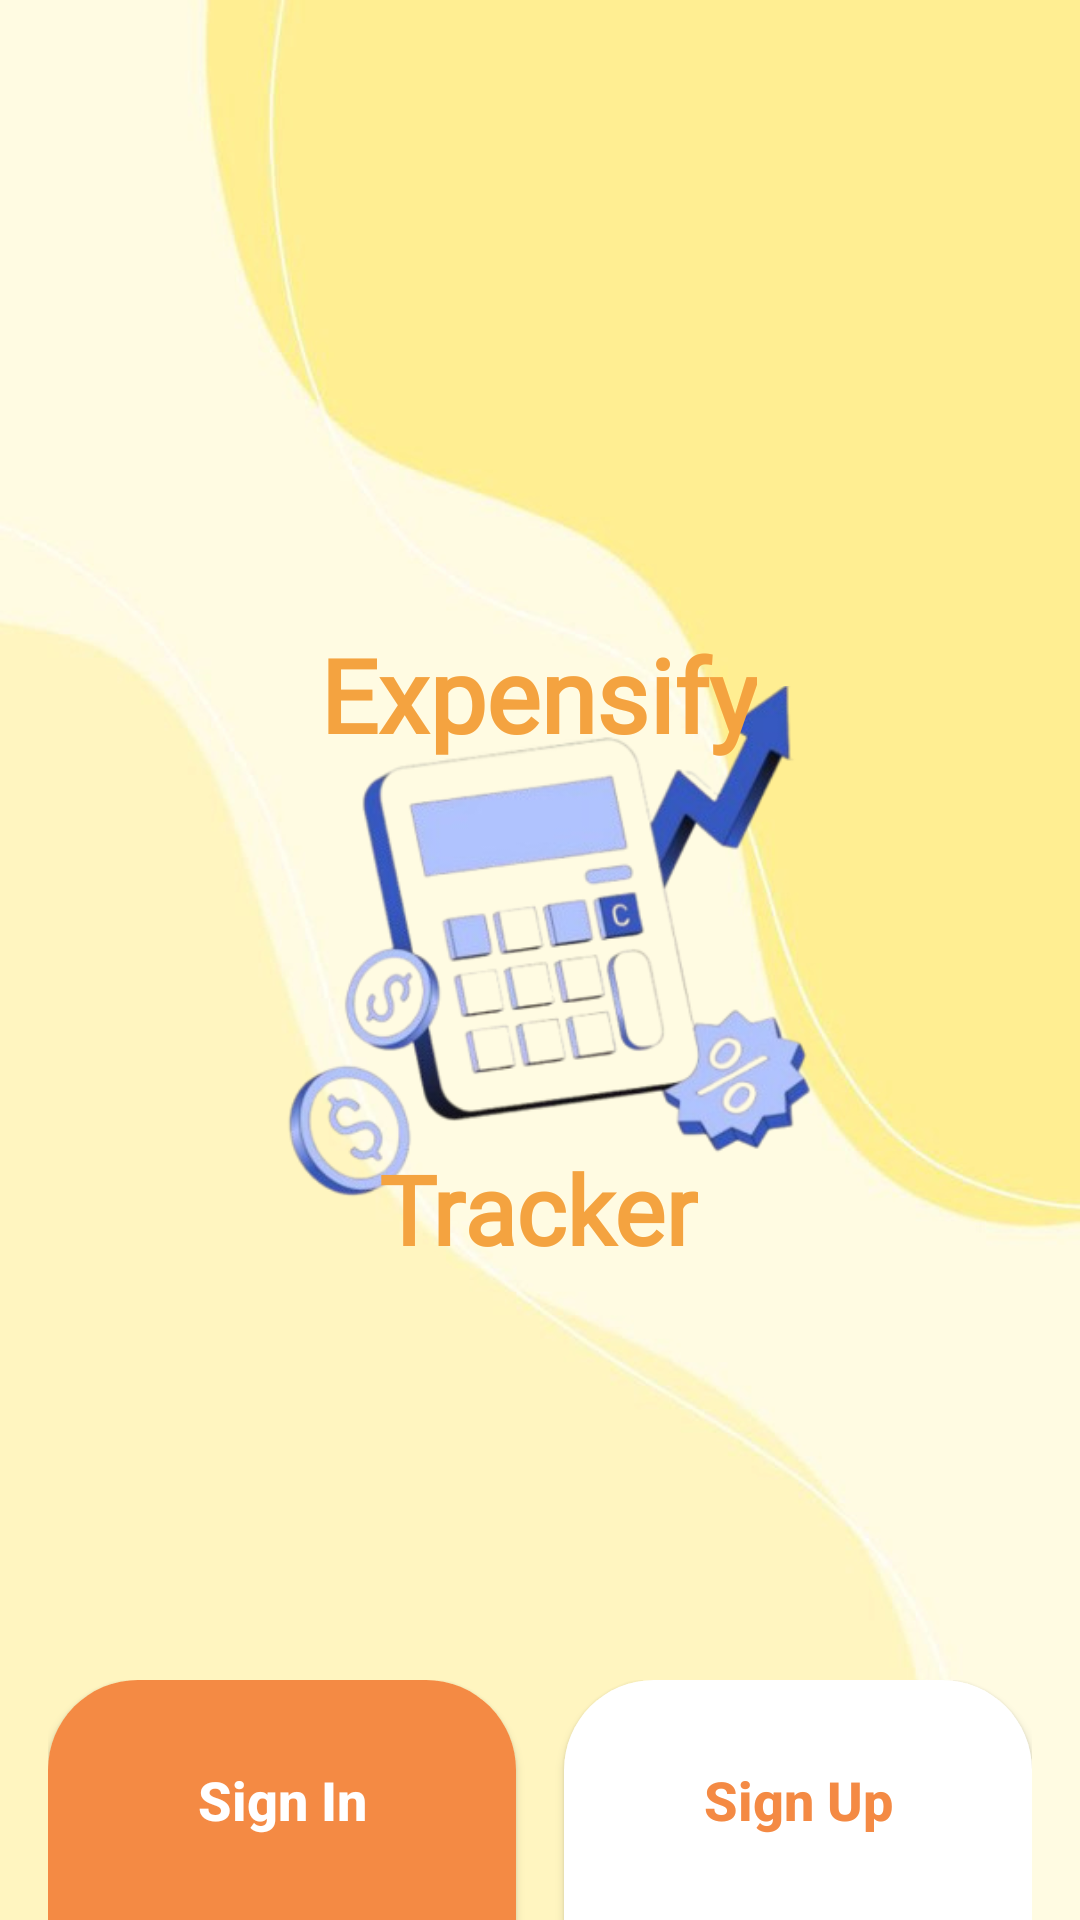

Here is an Android app screen rendered from its layout file. Give the layout XML and the strings, colors and styles it references.
<!-- AndroidManifest.xml: application theme Theme.ExpensifyTrackerDesign -->
<!-- res/layout/activity_main.xml -->
<?xml version="1.0" encoding="utf-8"?>
<androidx.constraintlayout.widget.ConstraintLayout xmlns:android="http://schemas.android.com/apk/res/android"
    xmlns:app="http://schemas.android.com/apk/res-auto"
    xmlns:tools="http://schemas.android.com/tools"
    android:id="@+id/main"
    android:layout_width="match_parent"
    android:layout_height="match_parent"
    android:background="@drawable/bg_tracker"
    tools:context=".MainActivity">

    <ImageView
        android:id="@+id/imgCenter"
        android:layout_width="200dp"
        android:layout_height="200dp"
        android:layout_centerInParent="true"
        android:src="@drawable/calculator"
        app:layout_constraintBottom_toBottomOf="parent"
        app:layout_constraintEnd_toEndOf="parent"
        app:layout_constraintStart_toStartOf="parent"
        app:layout_constraintTop_toTopOf="parent"
        app:layout_constraintVertical_bias="0.499" />

    <TextView
        android:id="@+id/txtTop"
        android:layout_width="wrap_content"
        android:layout_height="wrap_content"
        android:layout_above="@id/imgCenter"
        android:layout_centerHorizontal="true"
        android:fontFamily="@font/kingred"
        android:text="Expensify"
        android:textColor="#F4A340"
        android:textSize="34sp"
        android:textStyle="bold"
        app:layout_constraintBottom_toBottomOf="parent"
        app:layout_constraintEnd_toEndOf="parent"
        app:layout_constraintHorizontal_bias="0.498"
        app:layout_constraintStart_toStartOf="parent"
        app:layout_constraintTop_toTopOf="parent"
        app:layout_constraintVertical_bias="0.351" />

    <TextView
        android:id="@+id/txtBottom"
        android:layout_width="wrap_content"
        android:layout_height="wrap_content"
        android:layout_below="@id/imgCenter"
        android:layout_centerHorizontal="true"
        android:fontFamily="@font/kingred"
        android:text="Tracker"
        android:textColor="#F4A340"
        android:textSize="32sp"
        android:textStyle="bold"
        app:layout_constraintBottom_toBottomOf="parent"
        app:layout_constraintEnd_toEndOf="parent"
        app:layout_constraintHorizontal_bias="0.498"
        app:layout_constraintStart_toStartOf="parent"
        app:layout_constraintTop_toTopOf="parent"
        app:layout_constraintVertical_bias="0.639" />


    <LinearLayout
        android:id="@+id/buttonContainer"
        android:layout_width="0dp"
        android:layout_height="80dp"
        android:orientation="horizontal"
        android:paddingHorizontal="16dp"
        app:layout_constraintBottom_toBottomOf="parent"
        app:layout_constraintEnd_toEndOf="parent"
        app:layout_constraintStart_toStartOf="parent">


        <Button
            android:id="@+id/buttonSignIn"
            android:layout_width="0dp"
            android:layout_height="match_parent"
            android:layout_marginEnd="8dp"
            android:layout_weight="1"
            android:background="@drawable/btn_left"
            android:backgroundTintMode="src_in"
            android:elevation="2dp"
            android:text="Sign In"
            android:textAllCaps="false"
            android:textColor="#FFFFFF"
            android:textSize="18sp"
            android:textStyle="bold" />

        <Button
            android:id="@+id/buttonSignUp"
            android:layout_width="0dp"
            android:layout_height="match_parent"
            android:layout_marginStart="8dp"
            android:layout_weight="1"
            android:background="@drawable/btn_right"
            android:backgroundTintMode="src_in"
            android:elevation="2dp"
            android:text="Sign Up"
            android:textAllCaps="false"
            android:textColor="#F48A44"
            android:textSize="18sp"
            android:textStyle="bold" />

    </LinearLayout>

</androidx.constraintlayout.widget.ConstraintLayout>
<!-- resources referenced by this layout -->
<resources>
  <!-- drawable bg_tracker: png bitmap (drawable, 173204 bytes) -->
  <!-- drawable btn_left (drawable) -->
  <?xml version="1.0" encoding="utf-8"?>
  <shape xmlns:android="http://schemas.android.com/apk/res/android">
      <solid android:color="#F48A44"/>
  
      <corners
          android:topLeftRadius="30dp"
          android:topRightRadius="30dp"
          android:bottomLeftRadius="0dp"
          android:bottomRightRadius="0dp"/>
  </shape>
  <!-- drawable btn_right (drawable) -->
  <?xml version="1.0" encoding="utf-8"?>
  <shape xmlns:android="http://schemas.android.com/apk/res/android">
      <solid android:color="#FFFFFF"/>
  
      <corners
          android:topLeftRadius="30dp"
          android:topRightRadius="30dp"
          android:bottomLeftRadius="0dp"
          android:bottomRightRadius="0dp"/>
  </shape>
  <!-- drawable calculator: png bitmap (drawable, 84307 bytes) -->
  <style name="Theme.ExpensifyTrackerDesign" parent="Base.Theme.ExpensifyTrackerDesign" />
  <style name="Base.Theme.ExpensifyTrackerDesign" parent="Theme.MaterialComponents.DayNight.NoActionBar">
          <item name="android:windowActivityTransitions">true</item>
          <item name="android:windowContentTransitions">true</item>
          <item name="android:windowSharedElementEnterTransition">@android:transition/move</item>
          <item name="android:windowSharedElementExitTransition">@android:transition/move</item>
  
          
          <item name="materialButtonStyle">@style/Widget.AppCompat.Button</item>
  
      </style>
</resources>
